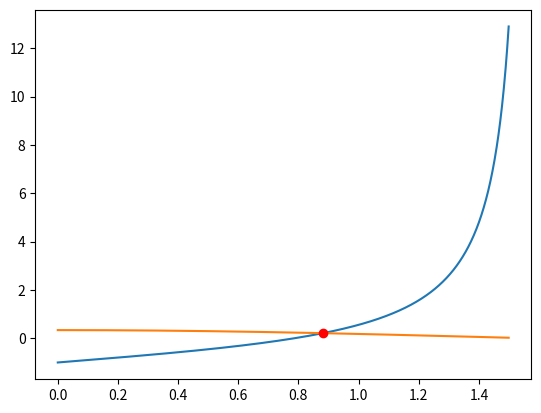

Generate this figure with matplotlib:
from scipy.optimize import fsolve
import numpy as np
from matplotlib import pyplot as plt

def fun(zmienne):
    (x,y)=zmienne

    pierwsze_row=np.tan(x)-y-1
    drogie_row=np.cos(x)-3*np.sin(y)

    return[pierwsze_row,drogie_row]

def f(x):
    return np.tan(x)-1

def g(x):
    return np.arcsin(np.cos(x)/3)

rozw=fsolve(fun,[0,0])
print(rozw)


x = np.arange(0.0, 1.5, 0.001)
y1 = [ f(i) for i in x ]
y2 = [ g(i) for i in x ]

plt.plot(x, y1)
plt.plot(x, y2)

xp = [ 0.88159259 ]
yp = [ 0.21359471 ]

plt.plot(xp, yp, 'or')

plt.show()
